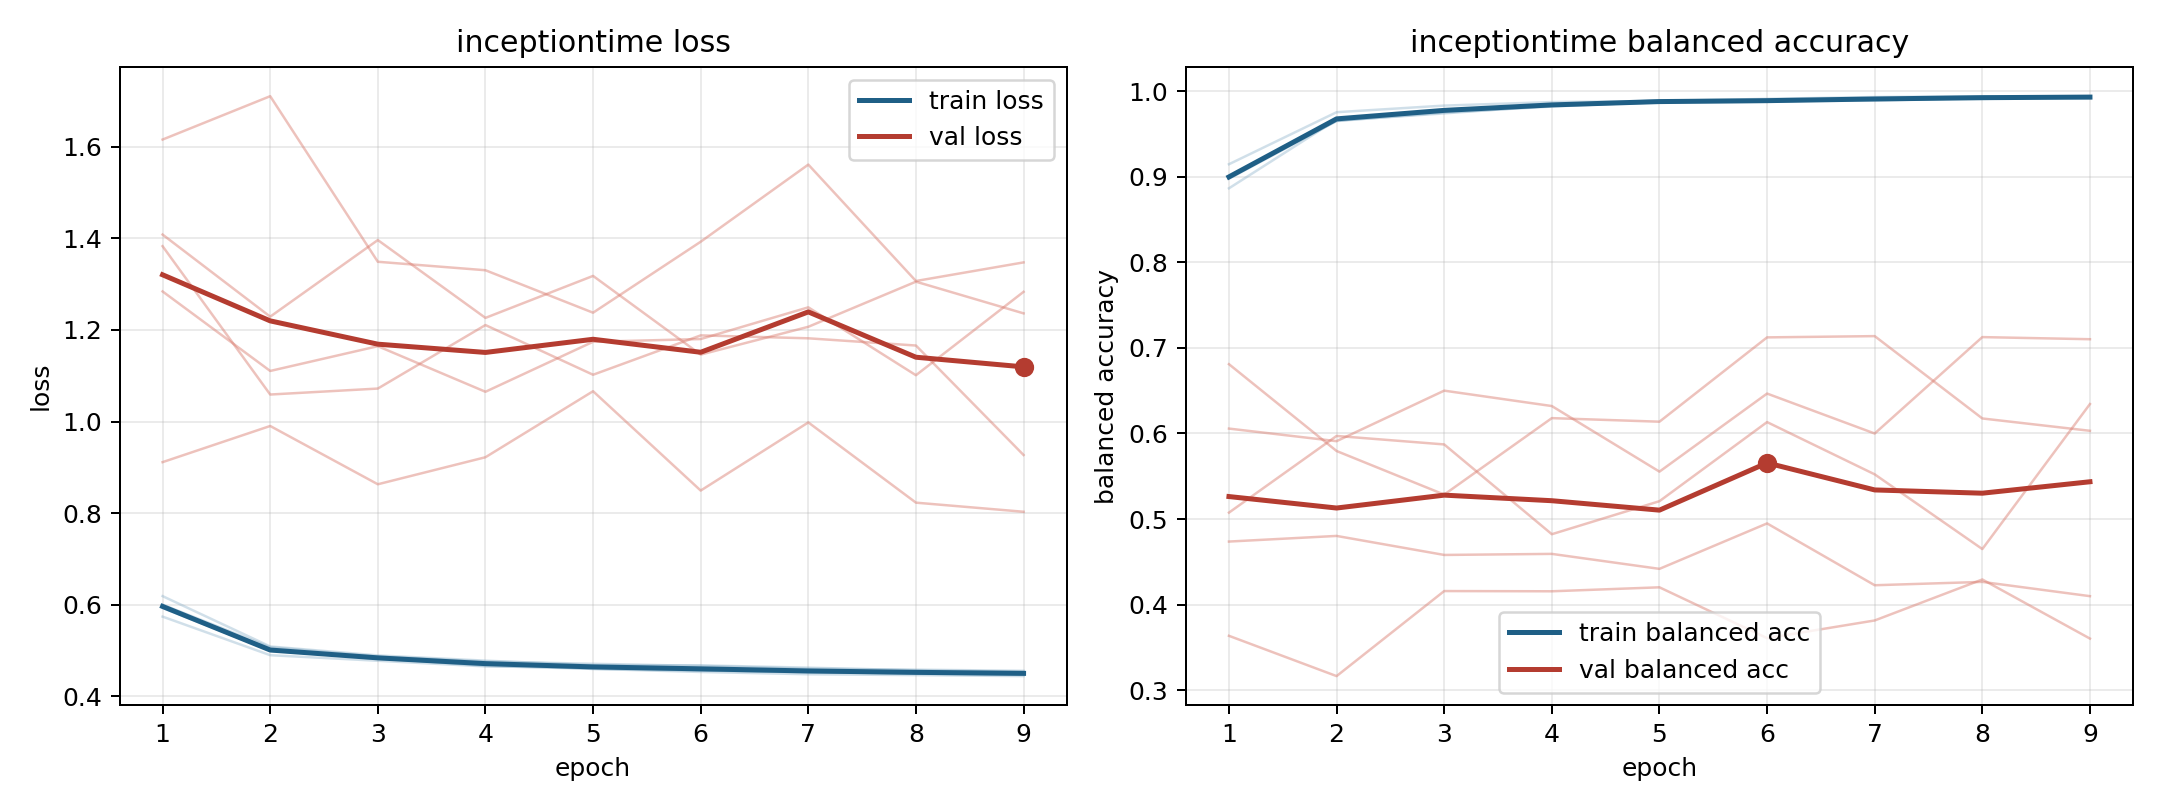

Source data for this figure (header and first rows):
model, fold, epoch, train_loss, train_balanced_accuracy, val_loss, val_balanced_accuracy
inceptiontime, 1, 1, 0.5739, 0.9145, 1.616, 0.3636
inceptiontime, 1, 2, 0.4897, 0.9752, 1.71, 0.3165
inceptiontime, 1, 3, 0.4775, 0.983, 1.349, 0.4158
inceptiontime, 1, 4, 0.4652, 0.9871, 1.33, 0.4156
inceptiontime, 1, 5, 0.4622, 0.9884, 1.238, 0.4202
inceptiontime, 1, 6, 0.4566, 0.9908, 1.393, 0.3608
inceptiontime, 1, 7, 0.4522, 0.993, 1.561, 0.3815
inceptiontime, 1, 8, 0.4508, 0.9939, 1.307, 0.4294
inceptiontime, 1, 9, 0.4501, 0.9917, 1.347, 0.3603
inceptiontime, 2, 1, 0.5931, 0.8975, 1.408, 0.6809
inceptiontime, 2, 2, 0.4997, 0.9649, 1.229, 0.5794
inceptiontime, 2, 3, 0.4819, 0.9748, 1.396, 0.5285
inceptiontime, 2, 4, 0.471, 0.9818, 1.226, 0.6179
inceptiontime, 2, 5, 0.4596, 0.9874, 1.318, 0.6137
inceptiontime, 2, 6, 0.4559, 0.9881, 1.146, 0.7122
inceptiontime, 2, 7, 0.4534, 0.9888, 1.207, 0.7137
inceptiontime, 2, 8, 0.4492, 0.9918, 1.305, 0.6175
inceptiontime, 2, 9, 0.4468, 0.9924, 1.236, 0.6031
inceptiontime, 3, 1, 0.6001, 0.9004, 1.383, 0.5075
inceptiontime, 3, 2, 0.5071, 0.9652, 1.059, 0.597
inceptiontime, 3, 3, 0.4869, 0.9771, 1.072, 0.5871
inceptiontime, 3, 4, 0.476, 0.9839, 1.211, 0.4823
inceptiontime, 3, 5, 0.4709, 0.9866, 1.102, 0.5208
inceptiontime, 3, 6, 0.4663, 0.9874, 1.188, 0.6132
inceptiontime, 3, 7, 0.4601, 0.9907, 1.182, 0.5522
inceptiontime, 3, 8, 0.4581, 0.9907, 1.166, 0.4649
inceptiontime, 3, 9, 0.4555, 0.9937, 0.9268, 0.6343
inceptiontime, 4, 1, 0.6187, 0.8863, 0.9112, 0.6056
inceptiontime, 4, 2, 0.5087, 0.9665, 0.9902, 0.5909
inceptiontime, 4, 3, 0.4891, 0.9782, 0.8629, 0.65
inceptiontime, 4, 4, 0.4777, 0.983, 0.922, 0.632
inceptiontime, 4, 5, 0.468, 0.9891, 1.066, 0.5553
inceptiontime, 4, 6, 0.4675, 0.988, 0.8492, 0.6465
inceptiontime, 4, 7, 0.4624, 0.9901, 0.998, 0.5999
inceptiontime, 4, 8, 0.4567, 0.9917, 0.8228, 0.7125
inceptiontime, 4, 9, 0.4535, 0.9939, 0.8029, 0.71
inceptiontime, 5, 1, 0.5951, 0.8995, 1.284, 0.4737
inceptiontime, 5, 2, 0.4996, 0.9655, 1.11, 0.4802
inceptiontime, 5, 3, 0.4836, 0.9738, 1.165, 0.458
inceptiontime, 5, 4, 0.4663, 0.9829, 1.065, 0.4593
inceptiontime, 5, 5, 0.4598, 0.9867, 1.174, 0.4418
inceptiontime, 5, 6, 0.453, 0.9893, 1.18, 0.4949
inceptiontime, 5, 7, 0.448, 0.9908, 1.249, 0.4226
inceptiontime, 5, 8, 0.4462, 0.993, 1.101, 0.4265
inceptiontime, 5, 9, 0.444, 0.9926, 1.283, 0.4099
